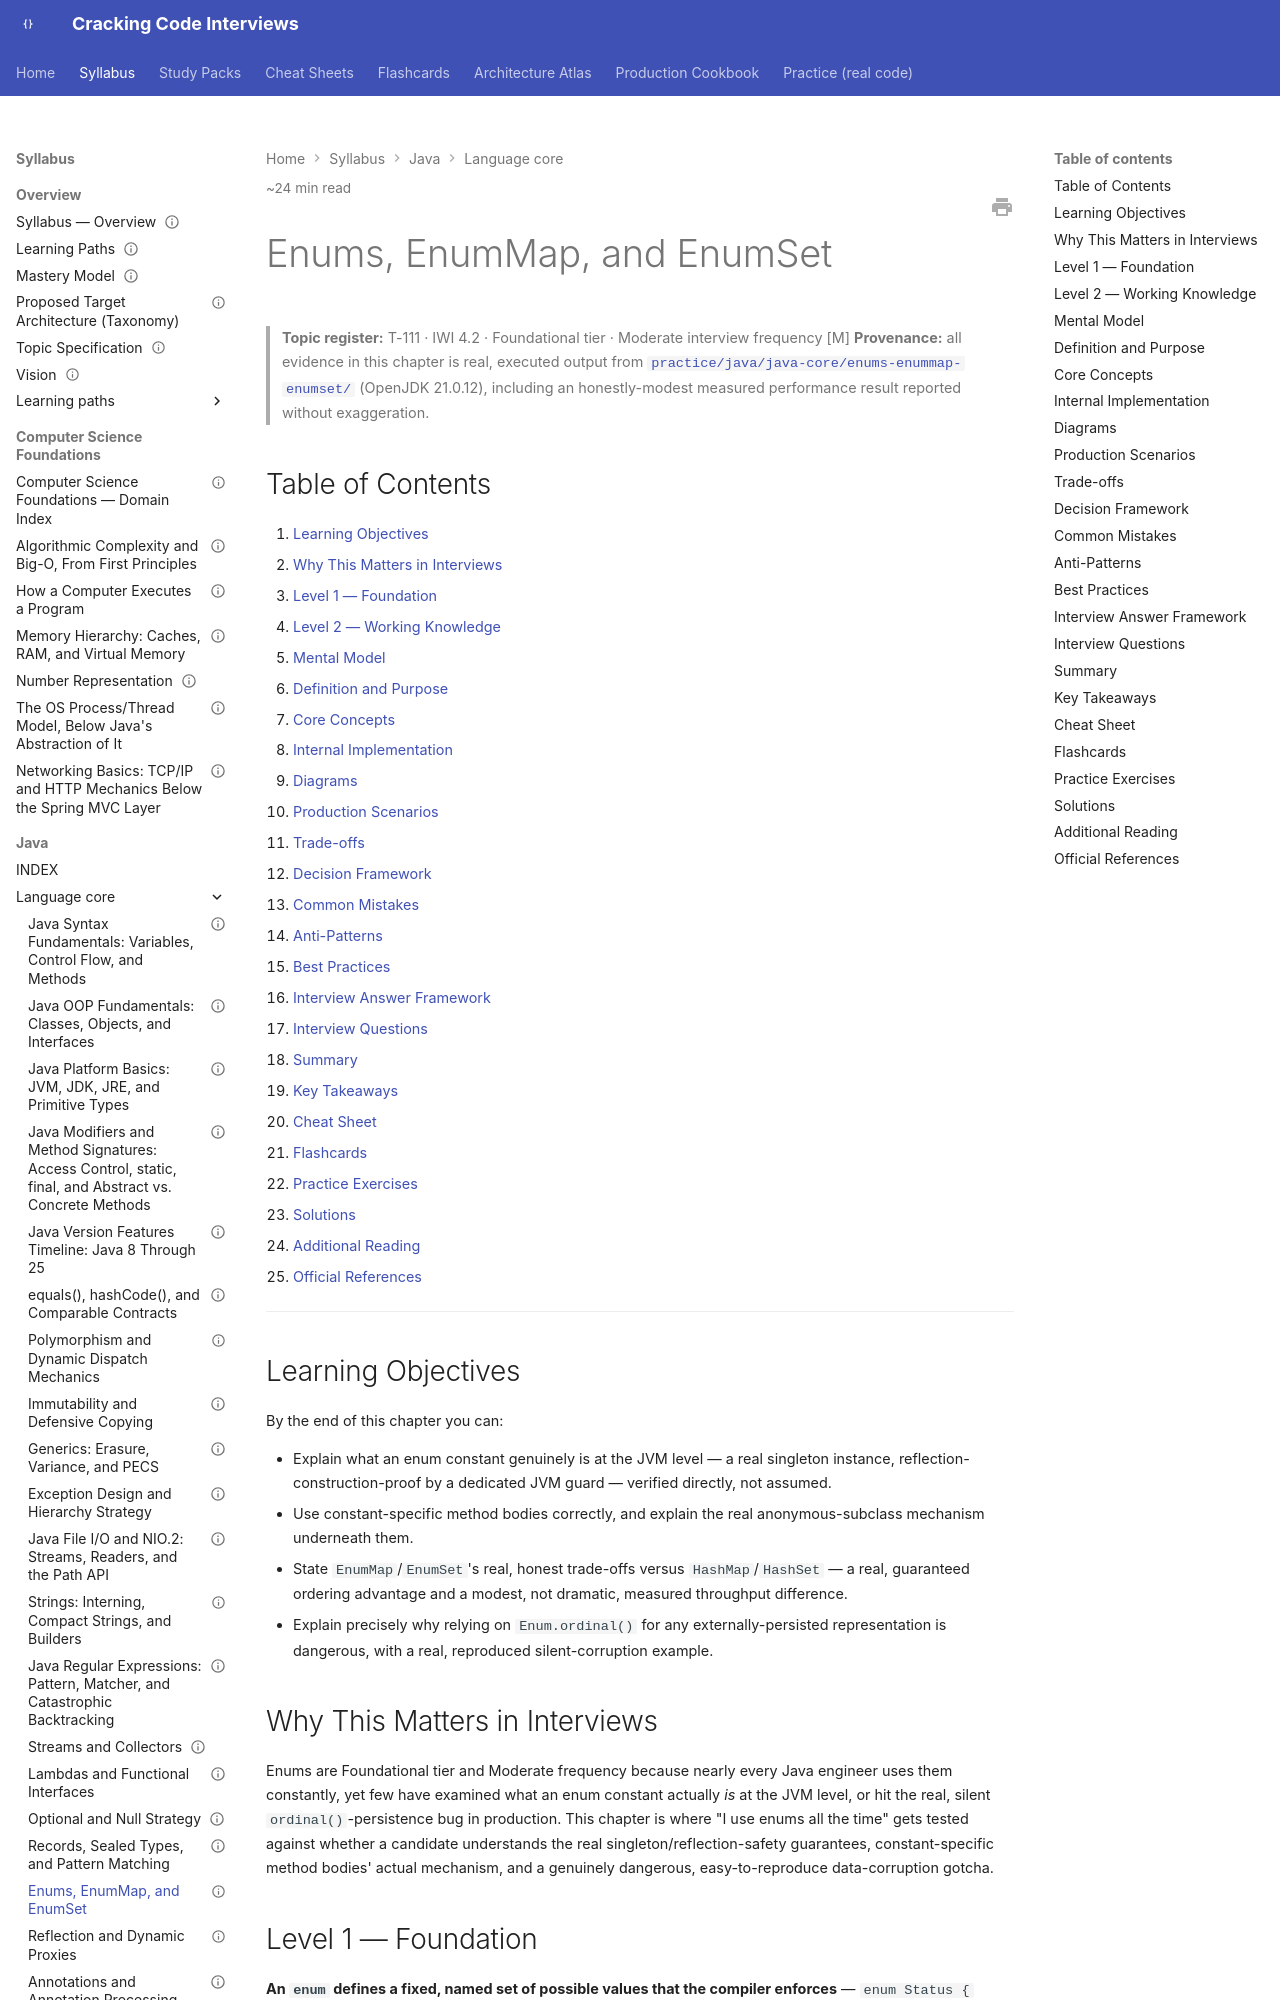

repository: JuanMelendres/cracking-code-interviews · page: syllabus/02-java/language-core/enums-enummap-and-enumset/index.html · generator: mkdocs

---
title: "Enums, EnumMap, and EnumSet"
slug: enums-enummap-and-enumset
document_type: handbook-chapter
domain: 02-java/language-core
status: draft
version: 1.0
last_updated: 2026-09-03
source_history:
  - handbook/java-core/enums-enummap-and-enumset.md
difficulty:
  - intermediate
target_levels:
  - senior
  - staff
estimated_reading_minutes: 24
topic_id: T-111
mastery_levels_covered: [L1, L2, L3, L4]
prerequisites:
  - equals-hashcode-and-comparable-contracts.md
related:
  - annotations-and-annotation-processing.md
  - ../../../practice/java/java-core/enums-enummap-enumset/README.md
official_references:
  - https://docs.oracle.com/en/java/javase/21/docs/api/java.base/java/lang/Enum.html
  - https://docs.oracle.com/en/java/javase/21/docs/api/java.base/java/util/EnumMap.html
  - https://docs.oracle.com/en/java/javase/21/docs/api/java.base/java/util/EnumSet.html
---

# Enums, EnumMap, and EnumSet

> **Topic register:** T-111 · IWI 4.2 · Foundational tier · Moderate interview frequency [M]
> **Provenance:** all evidence in this chapter is real, executed output from
> [`practice/java/java-core/enums-enummap-enumset/`](../../../practice/java/java-core/enums-enummap-enumset/README.md)
> (OpenJDK 21.0.12), including an honestly-modest measured performance result reported
> without exaggeration.

## Table of Contents

1. [Learning Objectives](#learning-objectives)
2. [Why This Matters in Interviews](#why-this-matters-in-interviews)
3. [Level 1 — Foundation](#level-1-foundation)
4. [Level 2 — Working Knowledge](#level-2-working-knowledge)
5. [Mental Model](#mental-model)
6. [Definition and Purpose](#definition-and-purpose)
7. [Core Concepts](#core-concepts)
8. [Internal Implementation](#internal-implementation)
9. [Diagrams](#diagrams)
10. [Production Scenarios](#production-scenarios)
11. [Trade-offs](#trade-offs)
12. [Decision Framework](#decision-framework)
13. [Common Mistakes](#common-mistakes)
14. [Anti-Patterns](#anti-patterns)
15. [Best Practices](#best-practices)
16. [Interview Answer Framework](#interview-answer-framework)
17. [Interview Questions](#interview-questions)
18. [Summary](#summary)
19. [Key Takeaways](#key-takeaways)
20. [Cheat Sheet](#cheat-sheet)
21. [Flashcards](#flashcards)
22. [Practice Exercises](#practice-exercises)
23. [Solutions](#solutions)
24. [Additional Reading](#additional-reading)
25. [Official References](#official-references)

---

## Learning Objectives

By the end of this chapter you can:

- Explain what an enum constant genuinely is at the JVM level — a real singleton instance, reflection-construction-proof by a dedicated JVM guard — verified directly, not assumed.
- Use constant-specific method bodies correctly, and explain the real anonymous-subclass mechanism underneath them.
- State `EnumMap`/`EnumSet`'s real, honest trade-offs versus `HashMap`/`HashSet` — a real, guaranteed ordering advantage and a modest, not dramatic, measured throughput difference.
- Explain precisely why relying on `Enum.ordinal()` for any externally-persisted representation is dangerous, with a real, reproduced silent-corruption example.

## Why This Matters in Interviews

Enums are Foundational tier and Moderate frequency because nearly every Java engineer uses them constantly, yet few have examined what an enum constant actually *is* at the JVM level, or hit the real, silent `ordinal()`-persistence bug in production. This chapter is where "I use enums all the time" gets tested against whether a candidate understands the real singleton/reflection-safety guarantees, constant-specific method bodies' actual mechanism, and a genuinely dangerous, easy-to-reproduce data-corruption gotcha.
